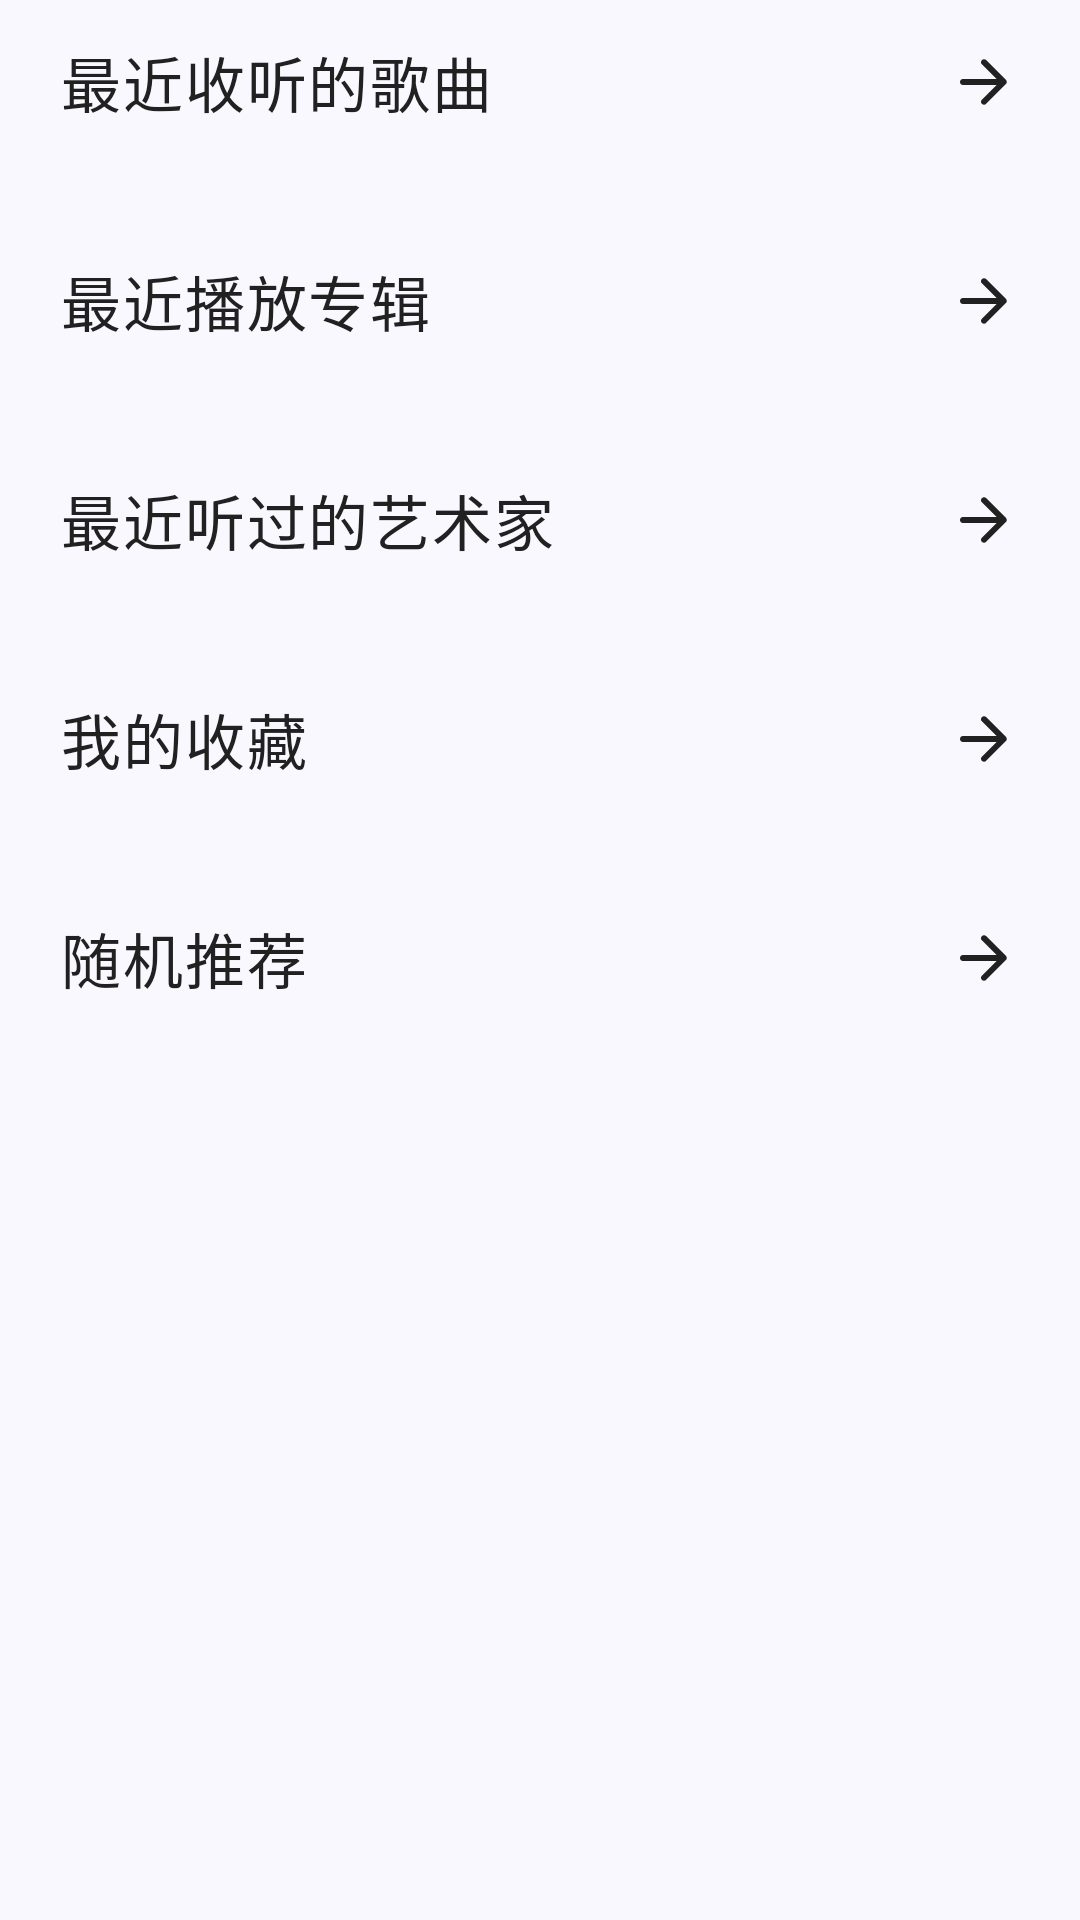

Produce the Android XML layout that renders to this screen, including the resource entries it uses.
<!-- AndroidManifest.xml: application theme AppTheme -->
<!-- res/layout/layout_skeleton_homepage.xml -->
<?xml version="1.0" encoding="utf-8"?>
<LinearLayout xmlns:android="http://schemas.android.com/apk/res/android"
    android:layout_width="match_parent"
    android:orientation="vertical"
    android:layout_height="match_parent">

    <LinearLayout
        android:id="@+id/layout_songs_lastest_added"
        android:layout_width="match_parent"
        android:layout_height="wrap_content"
        android:layout_marginBottom="@dimen/margin_10"
        android:orientation="vertical">

        <LinearLayout
            android:id="@+id/item_header_songs_lastest_added"
            android:layout_width="match_parent"
            android:layout_height="@dimen/height_group_title"
            android:clickable="true"
            android:focusable="true"
            android:foreground="?android:attr/selectableItemBackground"
            android:gravity="center_vertical"
            android:longClickable="true"
            android:orientation="horizontal">

            <TextView
                style="@style/TextAppearance.groupTitle"
                android:layout_width="0dp"
                android:layout_height="wrap_content"
                android:layout_marginStart="@dimen/margin_20"
                android:layout_weight="1"
                android:text="@string/songs_lastest_added" />

            <ImageView
                android:layout_width="24dp"
                android:layout_height="24dp"
                android:layout_marginEnd="@dimen/margin_20"
                android:src="@drawable/ic_arrow_right" />
        </LinearLayout>


        <androidx.recyclerview.widget.RecyclerView
            android:id="@+id/rv_songs_lastest_added"
            android:layout_width="match_parent"
            android:layout_height="wrap_content"
            android:layout_marginTop="8dp"
            android:clipToPadding="false"
            android:overScrollMode="never"
            android:paddingHorizontal="@dimen/margin_16"

            android:scrollbars="none" />
    </LinearLayout>

    
    <LinearLayout
        android:id="@+id/layout_recent_albums"
        android:layout_width="match_parent"
        android:layout_height="wrap_content"
        android:layout_marginBottom="@dimen/margin_10"

        android:orientation="vertical">

        <LinearLayout
            android:id="@+id/item_header_recent_albums"
            android:layout_width="match_parent"
            android:layout_height="@dimen/height_group_title"
            android:clickable="true"
            android:focusable="true"
            android:foreground="?android:attr/selectableItemBackground"
            android:gravity="center_vertical"
            android:longClickable="true"
            android:orientation="horizontal">

            <TextView
                style="@style/TextAppearance.groupTitle"
                android:layout_width="0dp"
                android:layout_height="wrap_content"
                android:layout_marginStart="@dimen/margin_20"
                android:layout_weight="1"
                android:text="@string/recent_albums" />

            <ImageView
                android:layout_width="24dp"
                android:layout_height="24dp"
                android:layout_marginEnd="@dimen/margin_20"
                android:src="@drawable/ic_arrow_right" />
        </LinearLayout>

        <androidx.recyclerview.widget.RecyclerView
            android:id="@+id/rv_recent_albums"
            android:layout_width="match_parent"
            android:layout_height="wrap_content"
            android:layout_marginTop="8dp"
            android:clipToPadding="false"
            android:overScrollMode="never"
            android:paddingHorizontal="@dimen/margin_16"

            android:scrollbars="none" />
    </LinearLayout>

    
    <LinearLayout
        android:id="@+id/layout_recent_artists"
        android:layout_width="match_parent"
        android:layout_height="wrap_content"
        android:layout_marginBottom="@dimen/margin_10"

        android:orientation="vertical">

        <LinearLayout
            android:id="@+id/item_header_recent_artists"
            android:layout_width="match_parent"
            android:layout_height="@dimen/height_group_title"
            android:clickable="true"
            android:focusable="true"
            android:foreground="?android:attr/selectableItemBackground"
            android:gravity="center_vertical"
            android:longClickable="true"
            android:orientation="horizontal">

            <TextView
                style="@style/TextAppearance.groupTitle"
                android:layout_width="0dp"
                android:layout_height="wrap_content"
                android:layout_marginStart="@dimen/margin_20"
                android:layout_weight="1"
                android:text="@string/recent_artists" />

            <ImageView
                android:layout_width="24dp"
                android:layout_height="24dp"
                android:layout_marginEnd="@dimen/margin_20"
                android:src="@drawable/ic_arrow_right" />
        </LinearLayout>

        <androidx.recyclerview.widget.RecyclerView
            android:id="@+id/rv_recent_artists"
            android:layout_width="match_parent"
            android:layout_height="wrap_content"

            android:layout_marginTop="8dp"
            android:clipToPadding="false"
            android:overScrollMode="never"
            android:paddingHorizontal="@dimen/margin_16"

            android:scrollbars="none" />
    </LinearLayout>

    
    <LinearLayout
        android:id="@+id/layout_my_favorites"
        android:layout_width="match_parent"
        android:layout_height="wrap_content"
        android:layout_marginBottom="@dimen/margin_10"
        android:orientation="vertical">

        <LinearLayout
            android:id="@+id/item_header_my_favorites"
            android:layout_width="match_parent"
            android:layout_height="@dimen/height_group_title"
            android:clickable="true"
            android:focusable="true"
            android:foreground="?android:attr/selectableItemBackground"
            android:gravity="center_vertical"
            android:longClickable="true"
            android:orientation="horizontal">

            <TextView
                style="@style/TextAppearance.groupTitle"
                android:layout_width="0dp"
                android:layout_height="wrap_content"
                android:layout_marginStart="@dimen/margin_20"
                android:layout_weight="1"
                android:text="@string/my_collection" />

            <ImageView
                android:layout_width="24dp"
                android:layout_height="24dp"
                android:layout_marginEnd="@dimen/margin_20"
                android:src="@drawable/ic_arrow_right" />
        </LinearLayout>

        <androidx.recyclerview.widget.RecyclerView
            android:id="@+id/rv_my_favorites"
            android:layout_width="match_parent"

            android:layout_height="wrap_content"
            android:layout_marginTop="8dp"
            android:clipToPadding="false"
            android:overScrollMode="never"
            android:paddingHorizontal="@dimen/margin_16"

            android:scrollbars="none" />
    </LinearLayout>

    
    <LinearLayout
        android:id="@+id/layout_random_recommendations"
        android:layout_width="match_parent"
        android:layout_height="wrap_content"
        android:layout_marginBottom="@dimen/margin_10"
        android:orientation="vertical">

        <LinearLayout
            android:id="@+id/item_header_random_recommendations"
            android:layout_width="match_parent"
            android:layout_height="@dimen/height_group_title"
            android:clickable="true"
            android:focusable="true"
            android:foreground="?android:attr/selectableItemBackground"
            android:gravity="center_vertical"
            android:longClickable="true"
            android:orientation="horizontal">

            <TextView
                style="@style/TextAppearance.groupTitle"
                android:layout_width="0dp"
                android:layout_height="wrap_content"
                android:layout_marginStart="@dimen/margin_20"
                android:layout_weight="1"
                android:text="@string/random_recommendations" />

            <ImageView
                android:layout_width="24dp"
                android:layout_height="24dp"
                android:layout_marginEnd="@dimen/margin_20"
                android:src="@drawable/ic_arrow_right" />
        </LinearLayout>

        <androidx.recyclerview.widget.RecyclerView
            android:id="@+id/rv_random_recommendations"
            android:layout_width="match_parent"
            android:layout_height="wrap_content"
            android:layout_marginTop="8dp"

            android:clipToPadding="false"
            android:overScrollMode="never"
            android:paddingHorizontal="@dimen/margin_16"

            android:scrollbars="none" />
    </LinearLayout>
</LinearLayout>
<!-- resources referenced by this layout -->
<resources>
  <dimen name="height_group_title">55dp</dimen>
  <dimen name="margin_10">10dp</dimen>
  <dimen name="margin_16">16dp</dimen>
  <dimen name="margin_20">20dp</dimen>
  <!-- drawable ic_arrow_right (drawable) -->
  <vector xmlns:android="http://schemas.android.com/apk/res/android"
      android:width="24dp"
      android:height="24dp"
      android:viewportWidth="960"
      android:viewportHeight="960">
    <path
        android:pathData="M647,520L200,520q-17,0 -28.5,-11.5T160,480q0,-17 11.5,-28.5T200,440h447L451,244q-12,-12 -11.5,-28t12.5,-28q12,-11 28,-11.5t28,11.5l264,264q6,6 8.5,13t2.5,15q0,8 -2.5,15t-8.5,13L508,772q-11,11 -27.5,11T452,772q-12,-12 -12,-28.5t12,-28.5l195,-195Z"
        android:fillColor="@color/text_primary"/>
  </vector>
  <string name="my_collection">我的收藏</string>
  <string name="random_recommendations">随机推荐</string>
  <string name="recent_albums">最近播放专辑</string>
  <string name="recent_artists">最近听过的艺术家</string>
  <string name="songs_lastest_added">最近收听的歌曲</string>
  <style name="TextAppearance.groupTitle" parent="TextAppearance.Material3.SearchBar">
          <item name="android:textSize">20sp</item>
          <item name="android:textColor">@color/text_primary</item>
          <item name="fontFamily">sans-serif-medium</item>
      </style>
  <color name="text_primary">#212121</color>
  <color name="md_theme_primary">#3353BE</color>
  <color name="md_theme_onPrimary">#FFFFFF</color>
  <color name="md_theme_primaryContainer">#D6E3FF</color>
  <color name="md_theme_onPrimaryContainer">#284777</color>
  <color name="md_theme_secondary">#565F71</color>
  <color name="md_theme_onSecondary">#FFFFFF</color>
  <color name="md_theme_secondaryContainer">#DAE2F9</color>
  <color name="md_theme_onSecondaryContainer">#3E4759</color>
  <color name="md_theme_tertiary">#5B5891</color>
  <color name="md_theme_onTertiary">#FFFFFF</color>
  <color name="md_theme_tertiaryContainer">#E3DFFF</color>
  <color name="md_theme_onTertiaryContainer">#434078</color>
  <color name="md_theme_error">#BA1A1A</color>
  <color name="md_theme_onError">#FFFFFF</color>
  <color name="md_theme_errorContainer">#FFDAD6</color>
  <color name="md_theme_onErrorContainer">#93000A</color>
  <color name="md_theme_background">#FAF8FF</color>
  <color name="md_theme_onBackground">#191C20</color>
  <color name="md_theme_surface">#F9F9FF</color>
  <color name="md_theme_onSurface">#191C20</color>
  <color name="md_theme_surfaceVariant">#E0E2EC</color>
  <color name="md_theme_onSurfaceVariant">#44474E</color>
  <color name="md_theme_outline">#74777F</color>
  <color name="md_theme_outlineVariant">#C4C6D0</color>
  <color name="md_theme_inverseSurface">#2E3036</color>
  <color name="md_theme_inverseOnSurface">#F0F0F7</color>
  <color name="md_theme_inversePrimary">#AAC7FF</color>
  <color name="md_theme_primaryFixed">#D6E3FF</color>
  <color name="md_theme_onPrimaryFixed">#001B3E</color>
  <color name="md_theme_primaryFixedDim">#AAC7FF</color>
  <color name="md_theme_onPrimaryFixedVariant">#284777</color>
  <color name="md_theme_secondaryFixed">#DAE2F9</color>
  <color name="md_theme_onSecondaryFixed">#131C2B</color>
  <color name="md_theme_secondaryFixedDim">#BEC6DC</color>
  <color name="md_theme_onSecondaryFixedVariant">#3E4759</color>
  <color name="md_theme_tertiaryFixed">#E3DFFF</color>
  <color name="md_theme_onTertiaryFixed">#17124A</color>
  <color name="md_theme_tertiaryFixedDim">#C4C0FF</color>
  <color name="md_theme_onTertiaryFixedVariant">#434078</color>
  <color name="md_theme_surfaceDim">#D9D9E0</color>
  <color name="md_theme_surfaceBright">#F9F9FF</color>
  <color name="md_theme_surfaceContainerLowest">#FFFFFF</color>
  <color name="md_theme_surfaceContainerLow">#F3F3FA</color>
  <color name="md_theme_surfaceContainer">#EDEDF4</color>
  <color name="md_theme_surfaceContainerHigh">#E7E8EE</color>
  <color name="md_theme_surfaceContainerHighest">#E2E2E9</color>
</resources>
